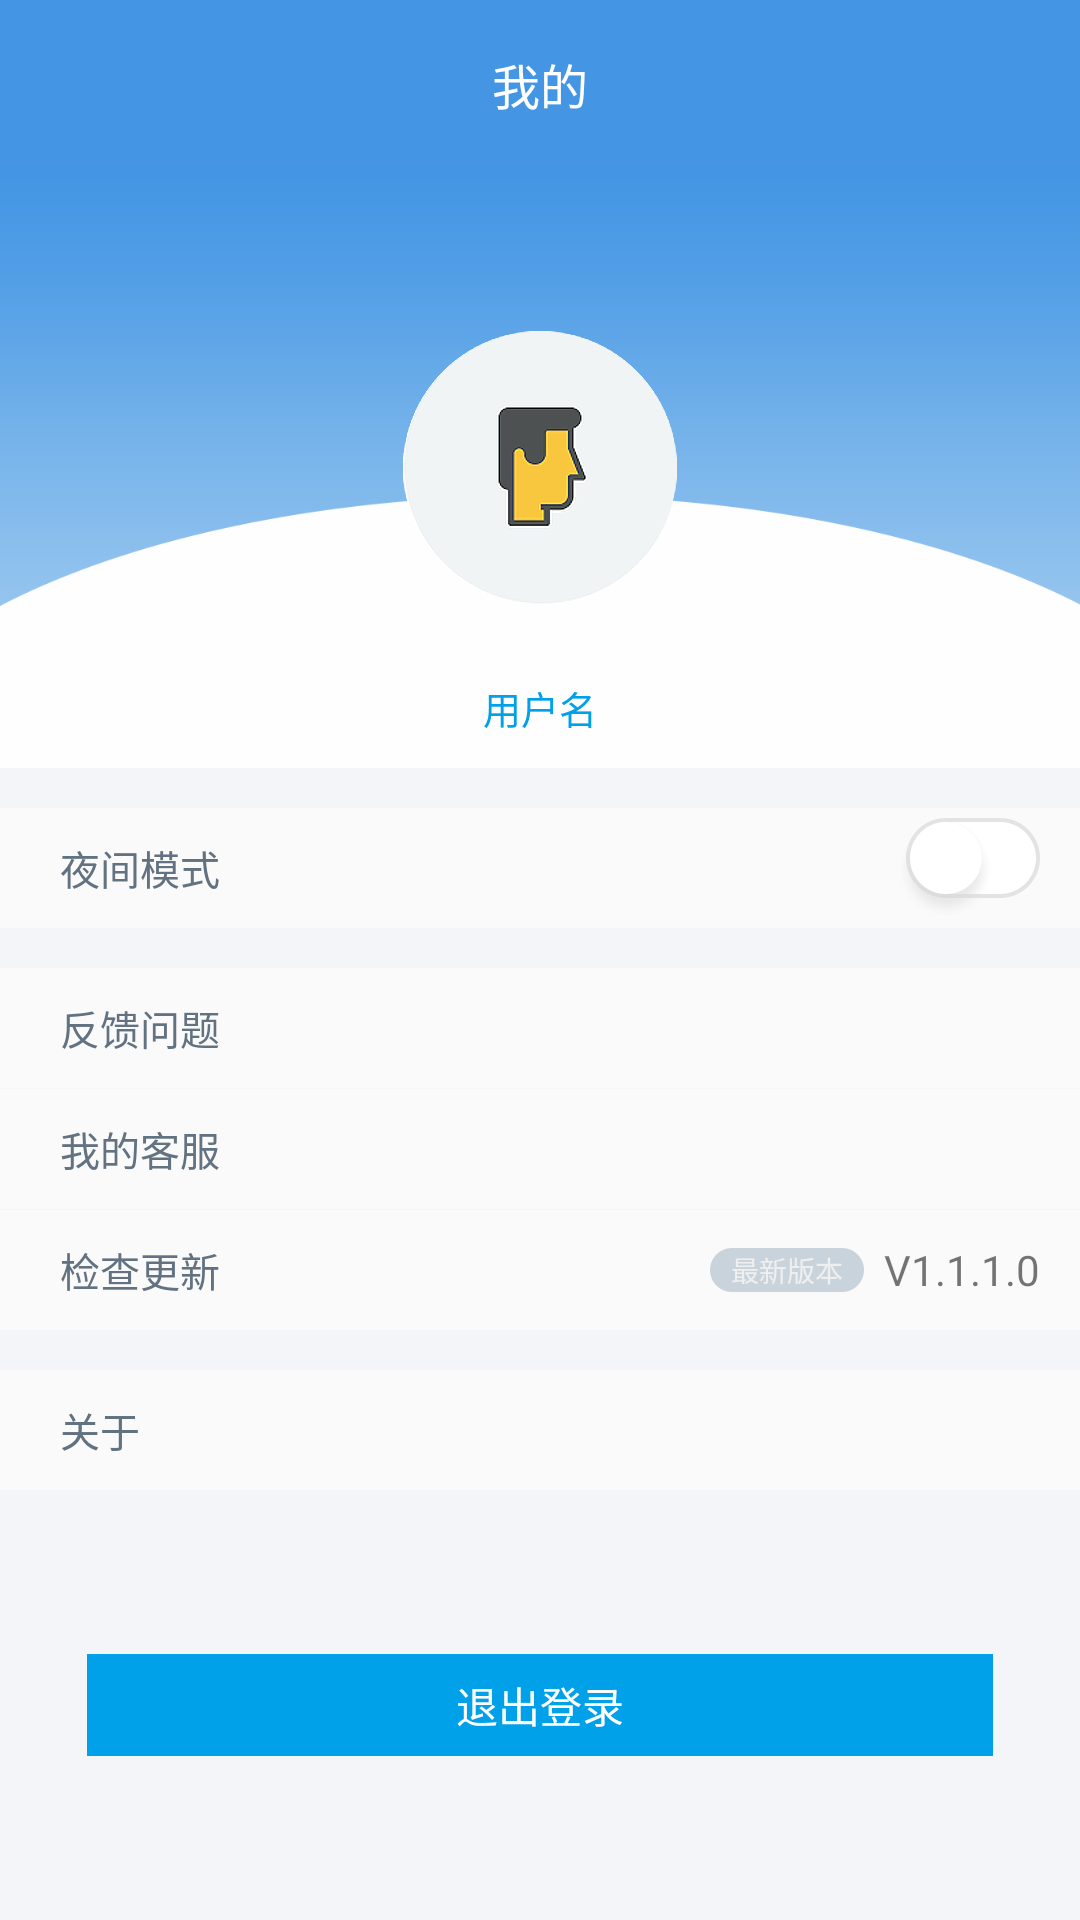

Write the Android layout XML for this screen, with the resource values it uses.
<!-- AndroidManifest.xml: application theme AppTheme -->
<!-- res/layout/fragment_myself.xml -->
<?xml version="1.0" encoding="utf-8"?>
<LinearLayout xmlns:android="http://schemas.android.com/apk/res/android"
              android:layout_width="match_parent"
              android:layout_height="match_parent"
              android:orientation="vertical">

    <android.support.v7.widget.Toolbar
        android:id="@+id/tb_myself"
        android:layout_width="match_parent"
        android:layout_height="wrap_content"
        android:background="#4496E4"
        android:clipToPadding="true"
        android:fitsSystemWindows="true">

        <TextView
            android:layout_width="wrap_content"
            android:layout_height="wrap_content"
            android:layout_gravity="center"
            android:text="@string/tv_myself_title"
            android:textColor="#ffffff"
            android:textSize="16sp"
            />
    </android.support.v7.widget.Toolbar>

    <RelativeLayout
        android:layout_width="wrap_content"
        android:layout_height="600px"
        android:background="@drawable/bg_myself">

        <ImageView
            android:id="@+id/iv_myself_head"
            android:layout_width="wrap_content"
            android:layout_height="wrap_content"
            android:layout_centerInParent="true"
            android:src="@drawable/head"
            />

        <TextView
            android:layout_width="wrap_content"
            android:layout_height="wrap_content"
            android:layout_below="@+id/iv_myself_head"
            android:layout_centerHorizontal="true"
            android:layout_marginTop="74px"
            android:gravity="center"
            android:singleLine="true"
            android:text="@string/tv_myself_username"
            android:textColor="#00a1e9"
            android:textSize="38px"
            />
    </RelativeLayout>

    <TextView
        android:layout_width="match_parent"
        android:layout_height="40px"
        android:background="#f4f5f9"/>

    <RelativeLayout
        android:layout_width="match_parent"
        android:layout_height="120px">

        <TextView
            style="@style/tv_myself"
            android:text="@string/tv_myself_night"/>

        <CheckBox
            android:layout_width="wrap_content"
            android:layout_height="wrap_content"
            android:layout_alignParentRight="true"
            android:layout_centerVertical="true"
            android:layout_marginRight="40px"
            android:button="@drawable/selector_myself_night"
            />
    </RelativeLayout>

    <TextView
        android:layout_width="match_parent"
        android:layout_height="40px"
        android:background="#f4f5f9"/>

    <RelativeLayout
        android:id="@+id/rl_myself_feedback"
        android:layout_width="match_parent"
        android:layout_height="120px"
        >

        <TextView
            style="@style/tv_myself"
            android:text="@string/tv_myself_feedback"/>
    </RelativeLayout>

    <TextView
        android:layout_width="match_parent"
        android:layout_height="1px"
        android:background="#f4f5f9"/>

    <RelativeLayout
        android:id="@+id/rl_myself_myservice"
        android:layout_width="match_parent"
        android:layout_height="120px">

        <TextView
            style="@style/tv_myself"
            android:text="@string/tv_myself_myservice"/>
    </RelativeLayout>

    <TextView
        android:layout_width="match_parent"
        android:layout_height="1px"
        android:background="#f4f5f9"/>

    <RelativeLayout
        android:clickable="false"
        android:id="@+id/rl_myself_update"
        android:layout_width="match_parent"
        android:layout_height="120px">

        <TextView
            style="@style/tv_myself"
            android:text="@string/tv_myself_update"/>


        <TextView
            android:id="@+id/tv_myself_versionName"
            android:layout_width="wrap_content"
            android:layout_height="wrap_content"
            android:layout_alignParentRight="true"
            android:layout_centerVertical="true"
            android:layout_marginRight="40px"
            android:singleLine="true"
            android:text="@string/tv_myself_versionCode"/>

        <TextView
            android:id="@+id/tv_myself_newest"
            android:layout_width="wrap_content"
            android:layout_height="wrap_content"
            android:layout_centerVertical="true"
            android:layout_marginRight="20px"
            android:layout_toStartOf="@+id/tv_myself_versionName"
            android:background="@drawable/yuanjiao_zuixinbanben"
            android:gravity="center"
            android:text="@string/tv_myself_newestVersion"
            android:textColor="#efefef"
            android:textSize="28px"/>


    </RelativeLayout>

    <TextView
        android:layout_width="match_parent"
        android:layout_height="40px"
        android:background="#f4f5f9"/>

    <RelativeLayout
        android:id="@+id/rl_myself_about"
        android:layout_width="match_parent"
        android:layout_height="120px">

        <TextView
            style="@style/tv_myself"
            android:text="@string/tv_myself_about"/>
    </RelativeLayout>

    <RelativeLayout

        android:layout_width="match_parent"
        android:layout_height="0px"
        android:layout_weight="1"
        android:background="#f4f5f9">

        <TextView
            android:id="@+id/tv_myself_exit"
            android:layout_width="wrap_content"
            android:layout_height="wrap_content"
            android:layout_centerInParent="true"
            android:background="@drawable/btn_exit"
            android:gravity="center"
            android:text="@string/exit"
            android:textColor="#ffffff"/>

    </RelativeLayout>

</LinearLayout>
<!-- resources referenced by this layout -->
<resources>
  <!-- drawable bg_myself: png bitmap (drawable-xxhdpi, 9680 bytes) -->
  <!-- drawable btn_exit: png bitmap (drawable-xxhdpi, 1355 bytes) -->
  <!-- drawable head: png bitmap (drawable-xxhdpi, 15949 bytes) -->
  <!-- drawable selector_myself_night (drawable) -->
  <?xml version="1.0" encoding="utf-8"?>
  <selector xmlns:android="http://schemas.android.com/apk/res/android">
      <item android:drawable="@drawable/btn_highligt" android:state_selected="true"/>
      <item android:drawable="@drawable/btn_highligt" android:state_checked="true"/>
      <item android:drawable="@drawable/btn_myself_nomor"/>
  
  </selector>
  <!-- drawable yuanjiao_zuixinbanben: png bitmap (drawable-xxhdpi, 1632 bytes) -->
  <string name="exit">退出登录</string>
  <string name="tv_myself_about">关于</string>
  <string name="tv_myself_feedback">反馈问题</string>
  <string name="tv_myself_myservice">我的客服</string>
  <string name="tv_myself_newestVersion">最新版本</string>
  <string name="tv_myself_night">夜间模式</string>
  <string name="tv_myself_title">我的</string>
  <string name="tv_myself_update">检查更新</string>
  <string name="tv_myself_username">用户名</string>
  <string name="tv_myself_versionCode">V1.1.1.0</string>
  <style name="tv_myself">
  
          <item name="android:layout_centerVertical">true</item>
          <item name="android:layout_height">wrap_content</item>
          <item name="android:layout_width">wrap_content</item>
          <item name="android:textSize">40px</item>
          <item name="android:textColor">#627281</item>
          <item name="android:layout_marginLeft">60px</item>
  
      </style>
  <style name="AppTheme" parent="Theme.AppCompat.Light.NoActionBar">
          
          <item name="colorPrimary">@color/colorPrimary</item>
          <item name="colorPrimaryDark">@color/colorPrimaryDark</item>
          <item name="colorAccent">@color/colorAccent</item>
          <item name="android:listDivider">@drawable/divider</item>
      </style>
  <!-- drawable btn_highligt: png bitmap (drawable-xxhdpi, 6653 bytes) -->
  <!-- drawable btn_myself_nomor: png bitmap (drawable-xxhdpi, 4773 bytes) -->
  <color name="colorPrimary">#3F51B5</color>
  <color name="colorPrimaryDark">#303F9F</color>
  <color name="colorAccent">#FF4081</color>
  <!-- drawable divider (drawable) -->
  <?xml version="1.0" encoding="utf-8"?>
  <shape xmlns:android="http://schemas.android.com/apk/res/android"
         android:shape="rectangle">
      <solid android:color="#e6e6e6"/>
      <size android:height="1px"/>
  
  </shape>
</resources>
